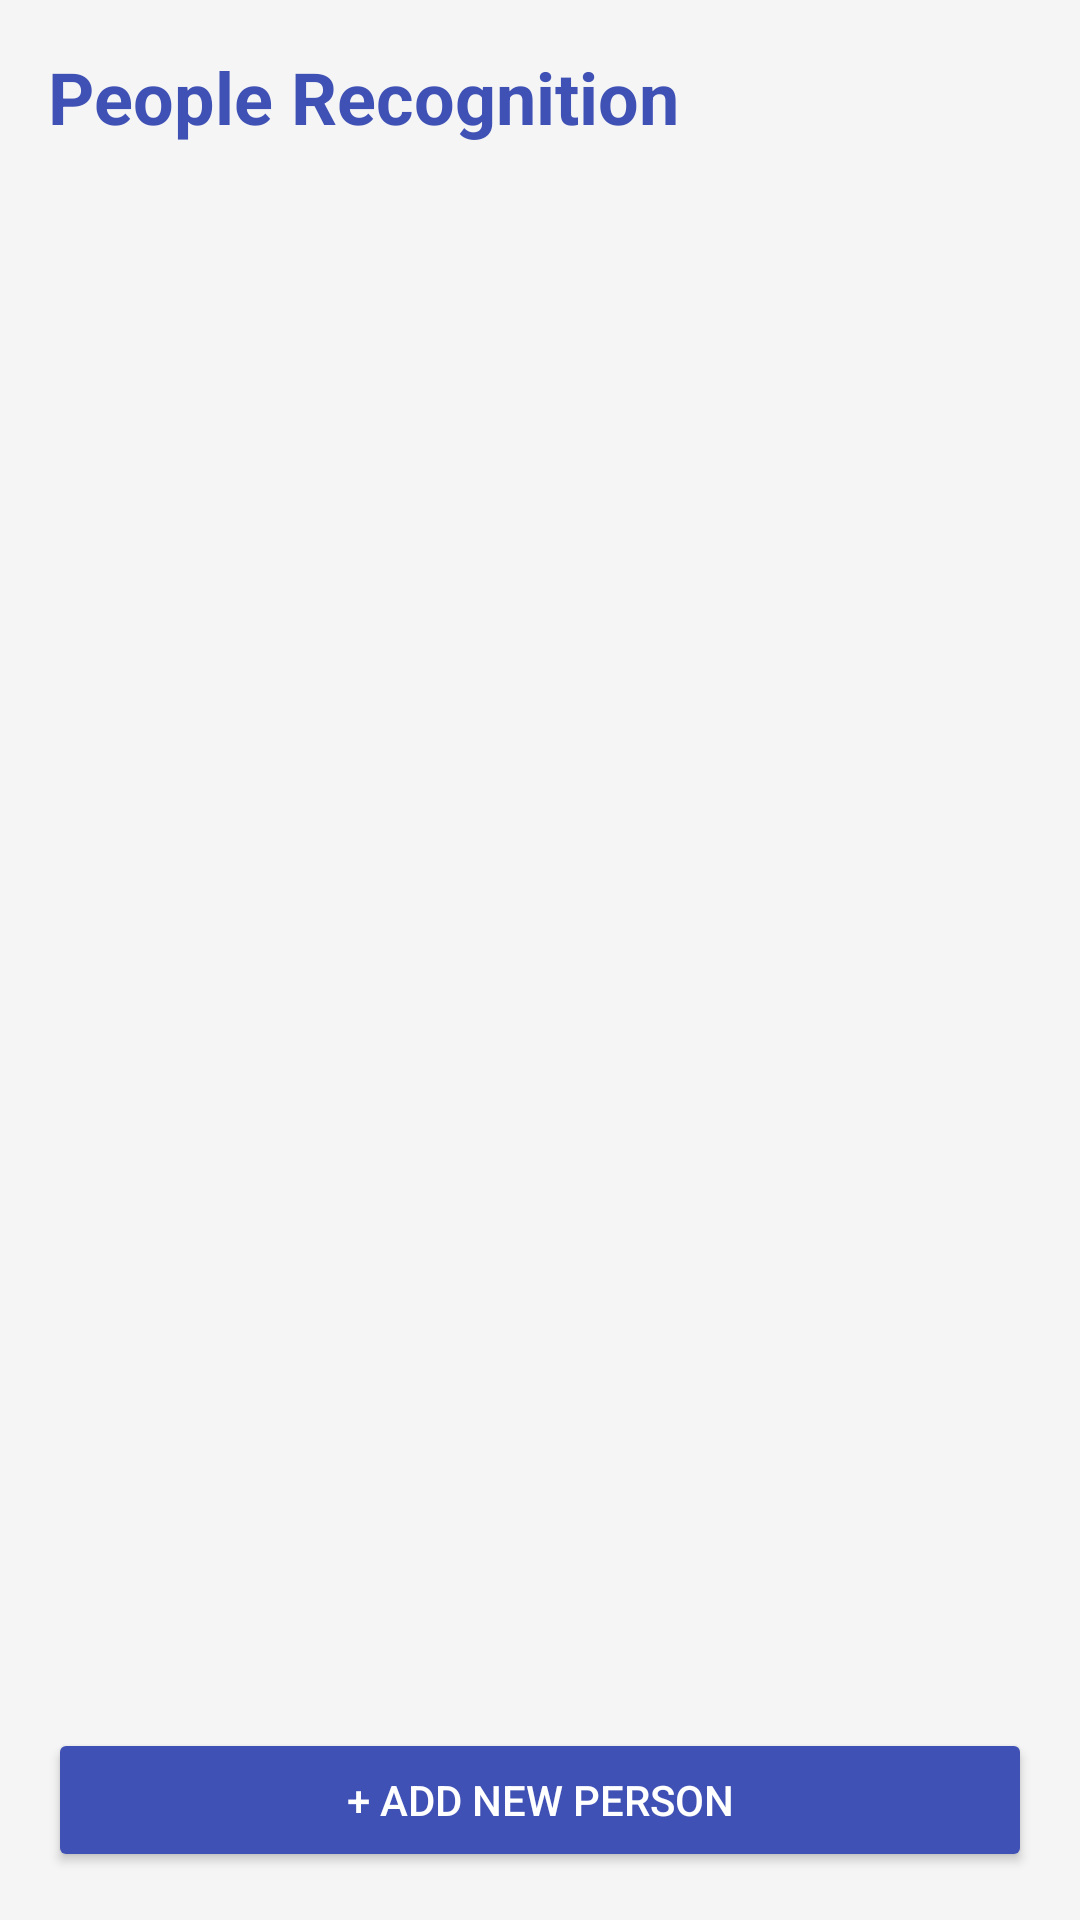

Here is an Android app screen rendered from its layout file. Give the layout XML and the strings, colors and styles it references.
<!-- AndroidManifest.xml: application theme Theme.MemoryMate -->
<!-- res/layout/fragment_people.xml -->
<?xml version="1.0" encoding="utf-8"?>
<LinearLayout xmlns:android="http://schemas.android.com/apk/res/android"
    xmlns:app="http://schemas.android.com/apk/res-auto"
    android:layout_width="match_parent"
    android:layout_height="match_parent"
    android:orientation="vertical"
    android:background="#F5F5F5">

    
    <TextView
        android:layout_width="match_parent"
        android:layout_height="wrap_content"
        android:text="People Recognition"
        android:textSize="24sp"
        android:textStyle="bold"
        android:textColor="@color/colorPrimary"
        android:padding="16dp" />

    
    <androidx.recyclerview.widget.RecyclerView
        android:id="@+id/recycler_view"
        android:layout_width="match_parent"
        android:layout_height="0dp"
        android:layout_weight="1"
        android:padding="8dp" />

    
    <Button
        android:id="@+id/btn_add_person"
        android:layout_width="match_parent"
        android:layout_height="wrap_content"
        android:text="+ Add New Person"
        android:backgroundTint="@color/colorPrimary"
        android:textColor="@android:color/white"
        android:layout_margin="16dp"
        android:padding="12dp" />

</LinearLayout>
<!-- resources referenced by this layout -->
<resources>
  <color name="colorPrimary">#3F51B5</color>
  <style name="Theme.MemoryMate" parent="Base.Theme.MemoryMate" />
  <style name="Base.Theme.MemoryMate" parent="Theme.Material3.DayNight.NoActionBar">
          
          
      </style>
</resources>
